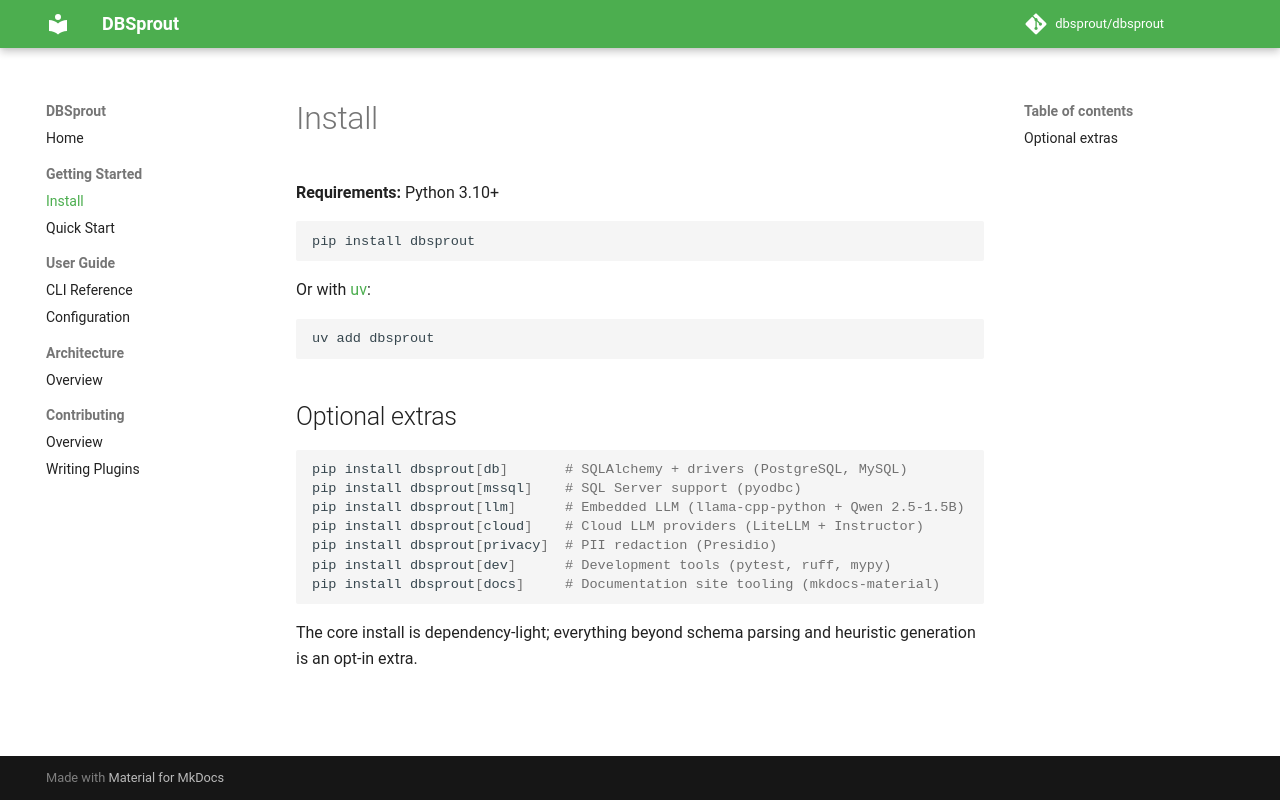

repository: dbsprout/dbsprout · page: getting-started/install/index.html · generator: mkdocs

# Install

**Requirements:** Python 3.10+

```bash
pip install dbsprout
```

Or with [uv](https://docs.astral.sh/uv/):

```bash
uv add dbsprout
```

## Optional extras

```bash
pip install dbsprout[db]       # SQLAlchemy + drivers (PostgreSQL, MySQL)
pip install dbsprout[mssql]    # SQL Server support (pyodbc)
pip install dbsprout[llm]      # Embedded LLM (llama-cpp-python + Qwen 2.5-1.5B)
pip install dbsprout[cloud]    # Cloud LLM providers (LiteLLM + Instructor)
pip install dbsprout[privacy]  # PII redaction (Presidio)
pip install dbsprout[dev]      # Development tools (pytest, ruff, mypy)
pip install dbsprout[docs]     # Documentation site tooling (mkdocs-material)
```

The core install is dependency-light; everything beyond schema parsing and
heuristic generation is an opt-in extra.
